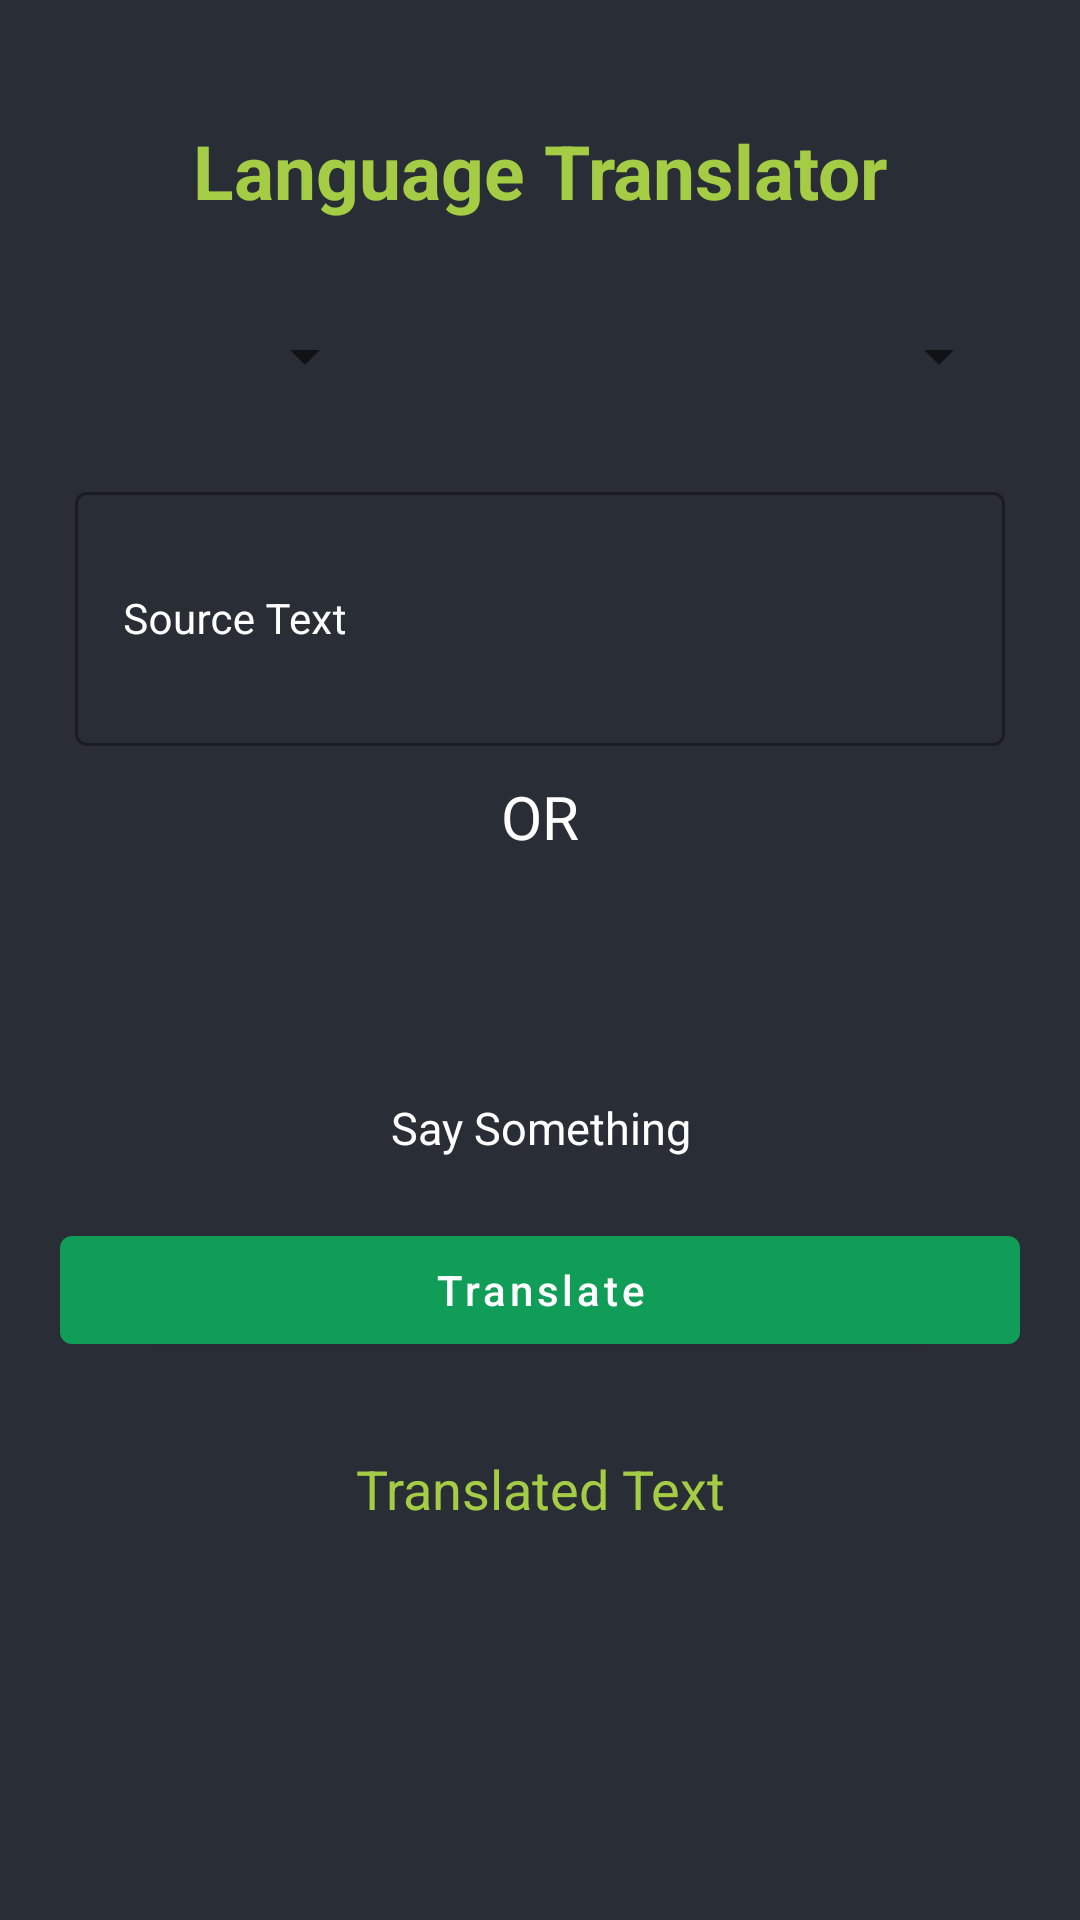

Here is an Android app screen rendered from its layout file. Give the layout XML and the strings, colors and styles it references.
<!-- AndroidManifest.xml: application theme Theme.S2TApp -->
<!-- res/layout/activity_main2.xml -->
<?xml version="1.0" encoding="utf-8"?>
<LinearLayout xmlns:android="http://schemas.android.com/apk/res/android"
    xmlns:app="http://schemas.android.com/apk/res-auto"
    xmlns:tools="http://schemas.android.com/tools"
    android:orientation="vertical"
    style="@style/AppTheme.MaterialTheme"
    android:background="@color/black_shade_1"
    android:layout_width="match_parent"
    android:layout_height="match_parent"
    tools:context=".MainActivity2">
    <TextView
        android:layout_width="match_parent"
        android:layout_height="wrap_content"
        android:text="Language Translator"
        android:textAlignment="center"
        android:layout_marginTop="30dp"
        android:textSize="25sp"
        android:textColor="@color/green_shade_1"
        android:textStyle="bold"
        android:gravity="center"
        android:padding="10dp"/>

    <LinearLayout
        android:layout_width="match_parent"
        android:layout_height="wrap_content"
        android:orientation="horizontal"
        android:weightSum="3"
        android:layout_marginStart="20dp"
        android:layout_marginEnd="20dp"
        android:layout_marginTop="20dp">
        <Spinner
            android:layout_width="0dp"
            android:layout_height="wrap_content"
            android:layout_weight="1"
            android:id="@+id/idFromSpinner"
            android:layout_margin="3dp"
            android:padding="3dp"
            android:gravity="center"/>
        <ImageView
            android:layout_width="0dp"
            android:layout_height="wrap_content"
            android:layout_weight="1"
            android:src="@drawable/ic_right_arrow"
            app:tint="@color/white"
            android:layout_gravity="center"/>
        <Spinner
            android:layout_width="0dp"
            android:layout_height="wrap_content"
            android:layout_weight="1"
            android:id="@+id/idToSpinner"
            android:padding="3dp"
            android:gravity="center"
            android:layout_margin="3dp"/>
        
    </LinearLayout>

    <com.google.android.material.textfield.TextInputLayout
        android:layout_width="match_parent"
        android:layout_height="100dp"
        android:layout_marginStart="20dp"
        android:layout_marginEnd="20dp"
        android:layout_marginTop="20dp"
        style="@style/Widget.MaterialComponents.TextInputLayout.OutlinedBox"
        android:hint="Source Text"
        android:padding="5dp"
        android:textColorHint="@color/white"
        app:hintTextColor="@color/white">
        <com.google.android.material.textfield.TextInputEditText
            android:layout_width="match_parent"
            android:layout_height="match_parent"
            android:id="@+id/idEdtSource"
            android:ems="10"
            android:importantForAutofill="no"
            android:inputType="textImeMultiLine|textMultiLine"
            android:textColor="@color/white"
            android:textColorHint="@color/white"
            android:textSize="14sp"/>

    </com.google.android.material.textfield.TextInputLayout>
    <TextView
        android:layout_width="match_parent"
        android:layout_height="wrap_content"
        android:text="OR"
        android:textAllCaps="true"
        android:textColor="@color/white"
        android:textSize="20sp"
        android:textAlignment="center"

        android:layout_gravity="center"
        android:layout_marginTop="5dp"/>
    <ImageView
        android:layout_width="70dp"
        android:layout_height="70dp"
        android:layout_gravity="center"
        android:layout_marginTop="10dp"
        android:src="@drawable/ic_mic"
        android:paddingLeft="8dp"
        app:tint="@color/yellow"
        android:id="@+id/idIVMic"/>
    <TextView
        android:layout_width="match_parent"
        android:layout_height="wrap_content"
        android:text="Say Something"
        android:textAlignment="center"

        android:textColor="@color/white"
        android:textSize="15sp"
        android:layout_gravity="center"/>
    <com.google.android.material.button.MaterialButton
        android:layout_width="match_parent"
        android:layout_height="wrap_content"
        android:layout_marginStart="20dp"
        android:layout_marginEnd="20dp"
        android:layout_marginTop="20dp"
        android:text="Translate"
        android:textAllCaps="false"
        android:id="@+id/idBtnTranslate"/>
    <TextView
        android:id="@+id/idTVTranslatedTV"
        android:layout_width="match_parent"
        android:layout_height="wrap_content"
        android:text="Translated Text"
        android:textAlignment="center"
        android:textAllCaps="false"
        android:layout_gravity="center"
        android:layout_marginTop="30dp"
        android:textColor="@color/green_shade_1"


        android:textSize="18sp"/>










</LinearLayout>
<!-- resources referenced by this layout -->
<resources>
  <color name="black_shade_1">#292D36</color>
  <color name="green_shade_1">#a4cc44</color>
  <color name="white">#FFFFFFFF</color>
  <color name="yellow">#ffa500</color>
  <style name="AppTheme.MaterialTheme" parent="Theme.MaterialComponents.Light.DarkActionBar">
          <item name="windowNoTitle">true</item>
          <item name="windowActionBar">false</item>
          <item name="colorPrimary">@color/purple_200</item>
          <item name="colorPrimaryDark">@color/purple_200</item>
          <item name="colorAccent">@color/white</item>
          <item name="android:singleLine">true</item>
  
      </style>
  <style name="Theme.S2TApp" parent="Theme.MaterialComponents.DayNight.DarkActionBar">
          
          <item name="colorPrimary">@color/purple_500</item>
          <item name="colorPrimaryVariant">@color/purple_700</item>
          <item name="colorOnPrimary">@color/white</item>
          
          <item name="colorSecondary">@color/teal_200</item>
          <item name="colorSecondaryVariant">@color/teal_700</item>
          <item name="colorOnSecondary">@color/black</item>
          
          <item name="android:statusBarColor" tools:targetApi="21">?attr/colorPrimaryVariant</item>
          
      </style>
  <color name="purple_200">#0F9D58</color>
  <color name="purple_500">#0F9D58</color>
  <color name="purple_700">#0F9D58</color>
  <color name="teal_200">#0F9D58</color>
  <color name="teal_700">#FF018786</color>
  <color name="black">#FF000000</color>
</resources>
